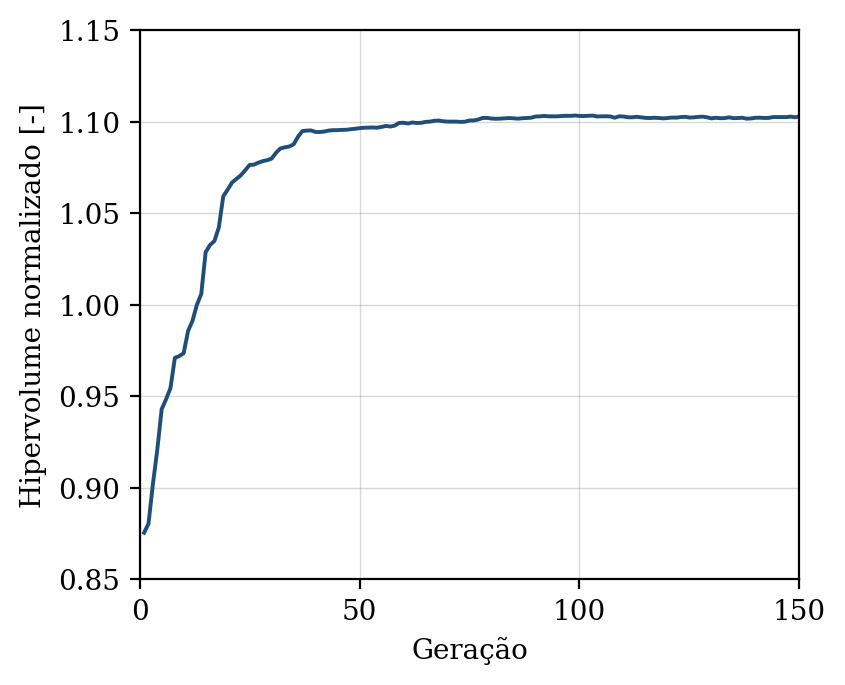

The file beside this chart, header and first rows:
geracao, hipervolume, n_solucoes, n_avaliacoes
1, 0.8755, 8, 50
2, 0.8803, 16, 100
3, 0.9019, 21, 150
4, 0.9207, 20, 200
5, 0.943, 27, 250
6, 0.9483, 35, 300
7, 0.9545, 37, 350
8, 0.971, 42, 400
9, 0.9719, 49, 450
10, 0.9735, 50, 500
11, 0.9856, 50, 550
12, 0.9912, 50, 600
13, 0.9999, 47, 650
14, 1.006, 50, 700
15, 1.029, 50, 750
16, 1.033, 50, 800
17, 1.035, 50, 850
18, 1.042, 50, 900
19, 1.059, 50, 950
20, 1.063, 50, 1000
21, 1.067, 50, 1050
22, 1.069, 50, 1100
23, 1.071, 50, 1150
24, 1.073, 50, 1200
25, 1.076, 50, 1250
26, 1.076, 50, 1300
27, 1.078, 50, 1350
28, 1.078, 50, 1400
29, 1.079, 50, 1450
30, 1.08, 50, 1500
31, 1.083, 50, 1550
32, 1.085, 50, 1600
33, 1.086, 50, 1650
34, 1.086, 50, 1700
35, 1.088, 50, 1750
36, 1.092, 50, 1800
37, 1.095, 50, 1850
38, 1.095, 50, 1900
39, 1.095, 50, 1950
40, 1.094, 50, 2000
41, 1.094, 50, 2050
42, 1.095, 50, 2100
43, 1.095, 50, 2150
44, 1.095, 50, 2200
45, 1.095, 50, 2250
46, 1.095, 50, 2300
47, 1.096, 50, 2350
48, 1.096, 50, 2400
49, 1.096, 50, 2450
50, 1.096, 50, 2500
51, 1.097, 50, 2550
52, 1.097, 50, 2600
53, 1.097, 50, 2650
54, 1.097, 50, 2700
55, 1.097, 50, 2750
56, 1.098, 50, 2800
57, 1.097, 50, 2850
58, 1.098, 50, 2900
59, 1.099, 50, 2950
60, 1.099, 50, 3000
... 90 more rows
